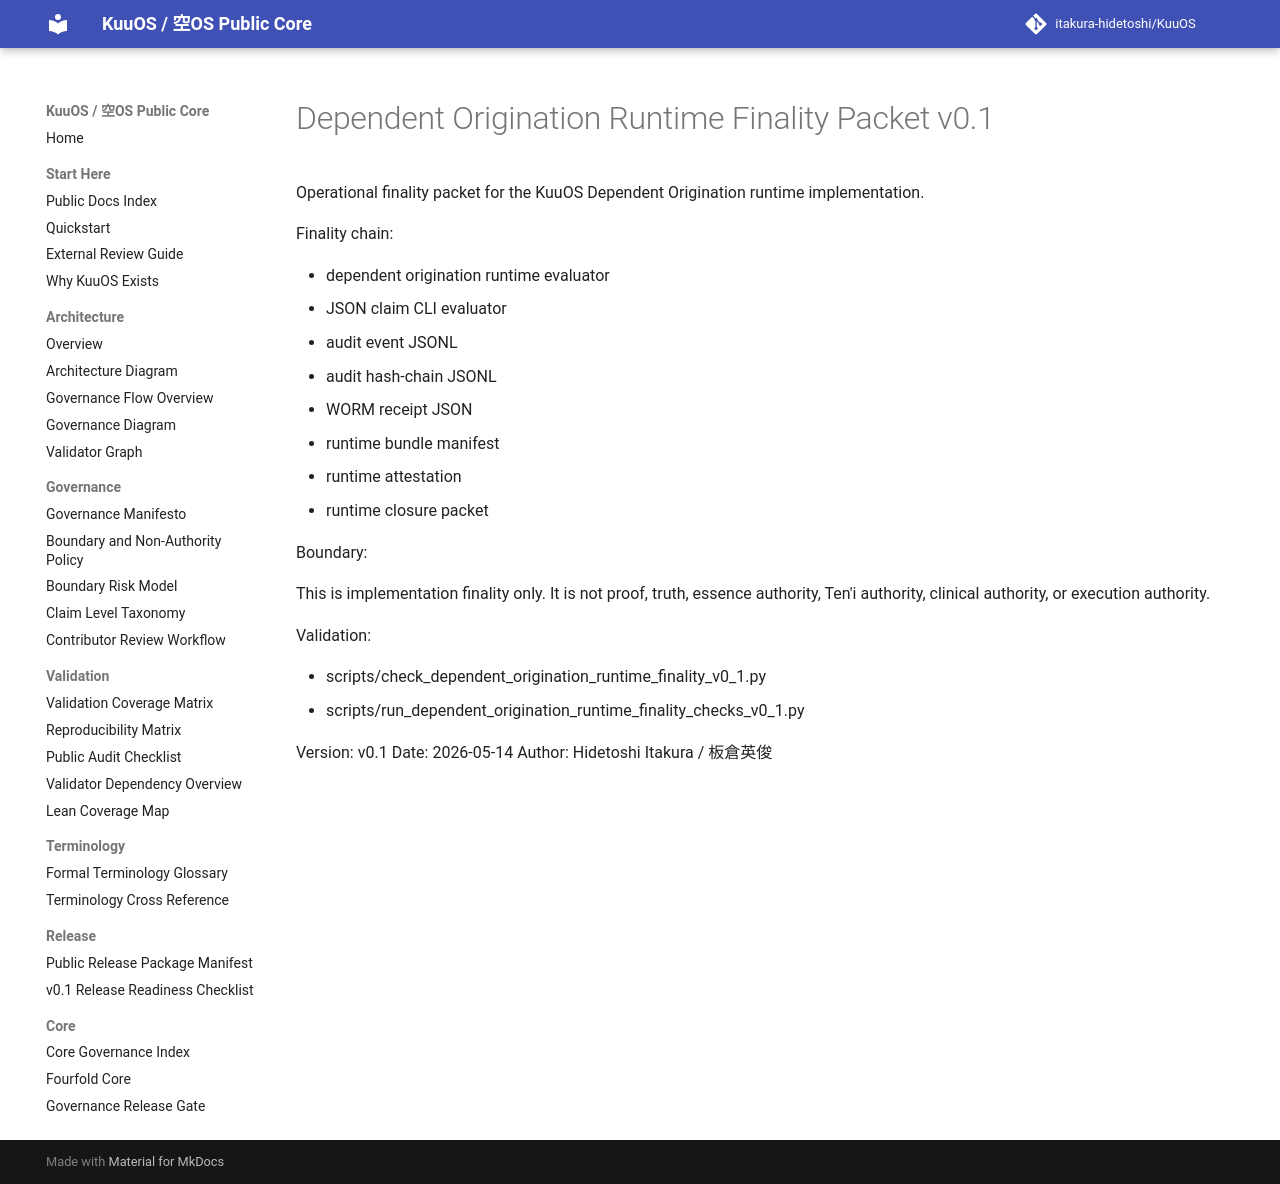

repository: itakura-hidetoshi/KuuOS · page: DEPENDENT_ORIGINATION_RUNTIME_FINALITY_PACKET_v0_1/index.html · generator: mkdocs

# Dependent Origination Runtime Finality Packet v0.1

Operational finality packet for the KuuOS Dependent Origination runtime implementation.

Finality chain:

- dependent origination runtime evaluator
- JSON claim CLI evaluator
- audit event JSONL
- audit hash-chain JSONL
- WORM receipt JSON
- runtime bundle manifest
- runtime attestation
- runtime closure packet

Boundary:

This is implementation finality only. It is not proof, truth, essence authority, Ten'i authority, clinical authority, or execution authority.

Validation:

- scripts/check_dependent_origination_runtime_finality_v0_1.py
- scripts/run_dependent_origination_runtime_finality_checks_v0_1.py

Version: v0.1
Date: 2026-05-14
Author: Hidetoshi Itakura / 板倉英俊
